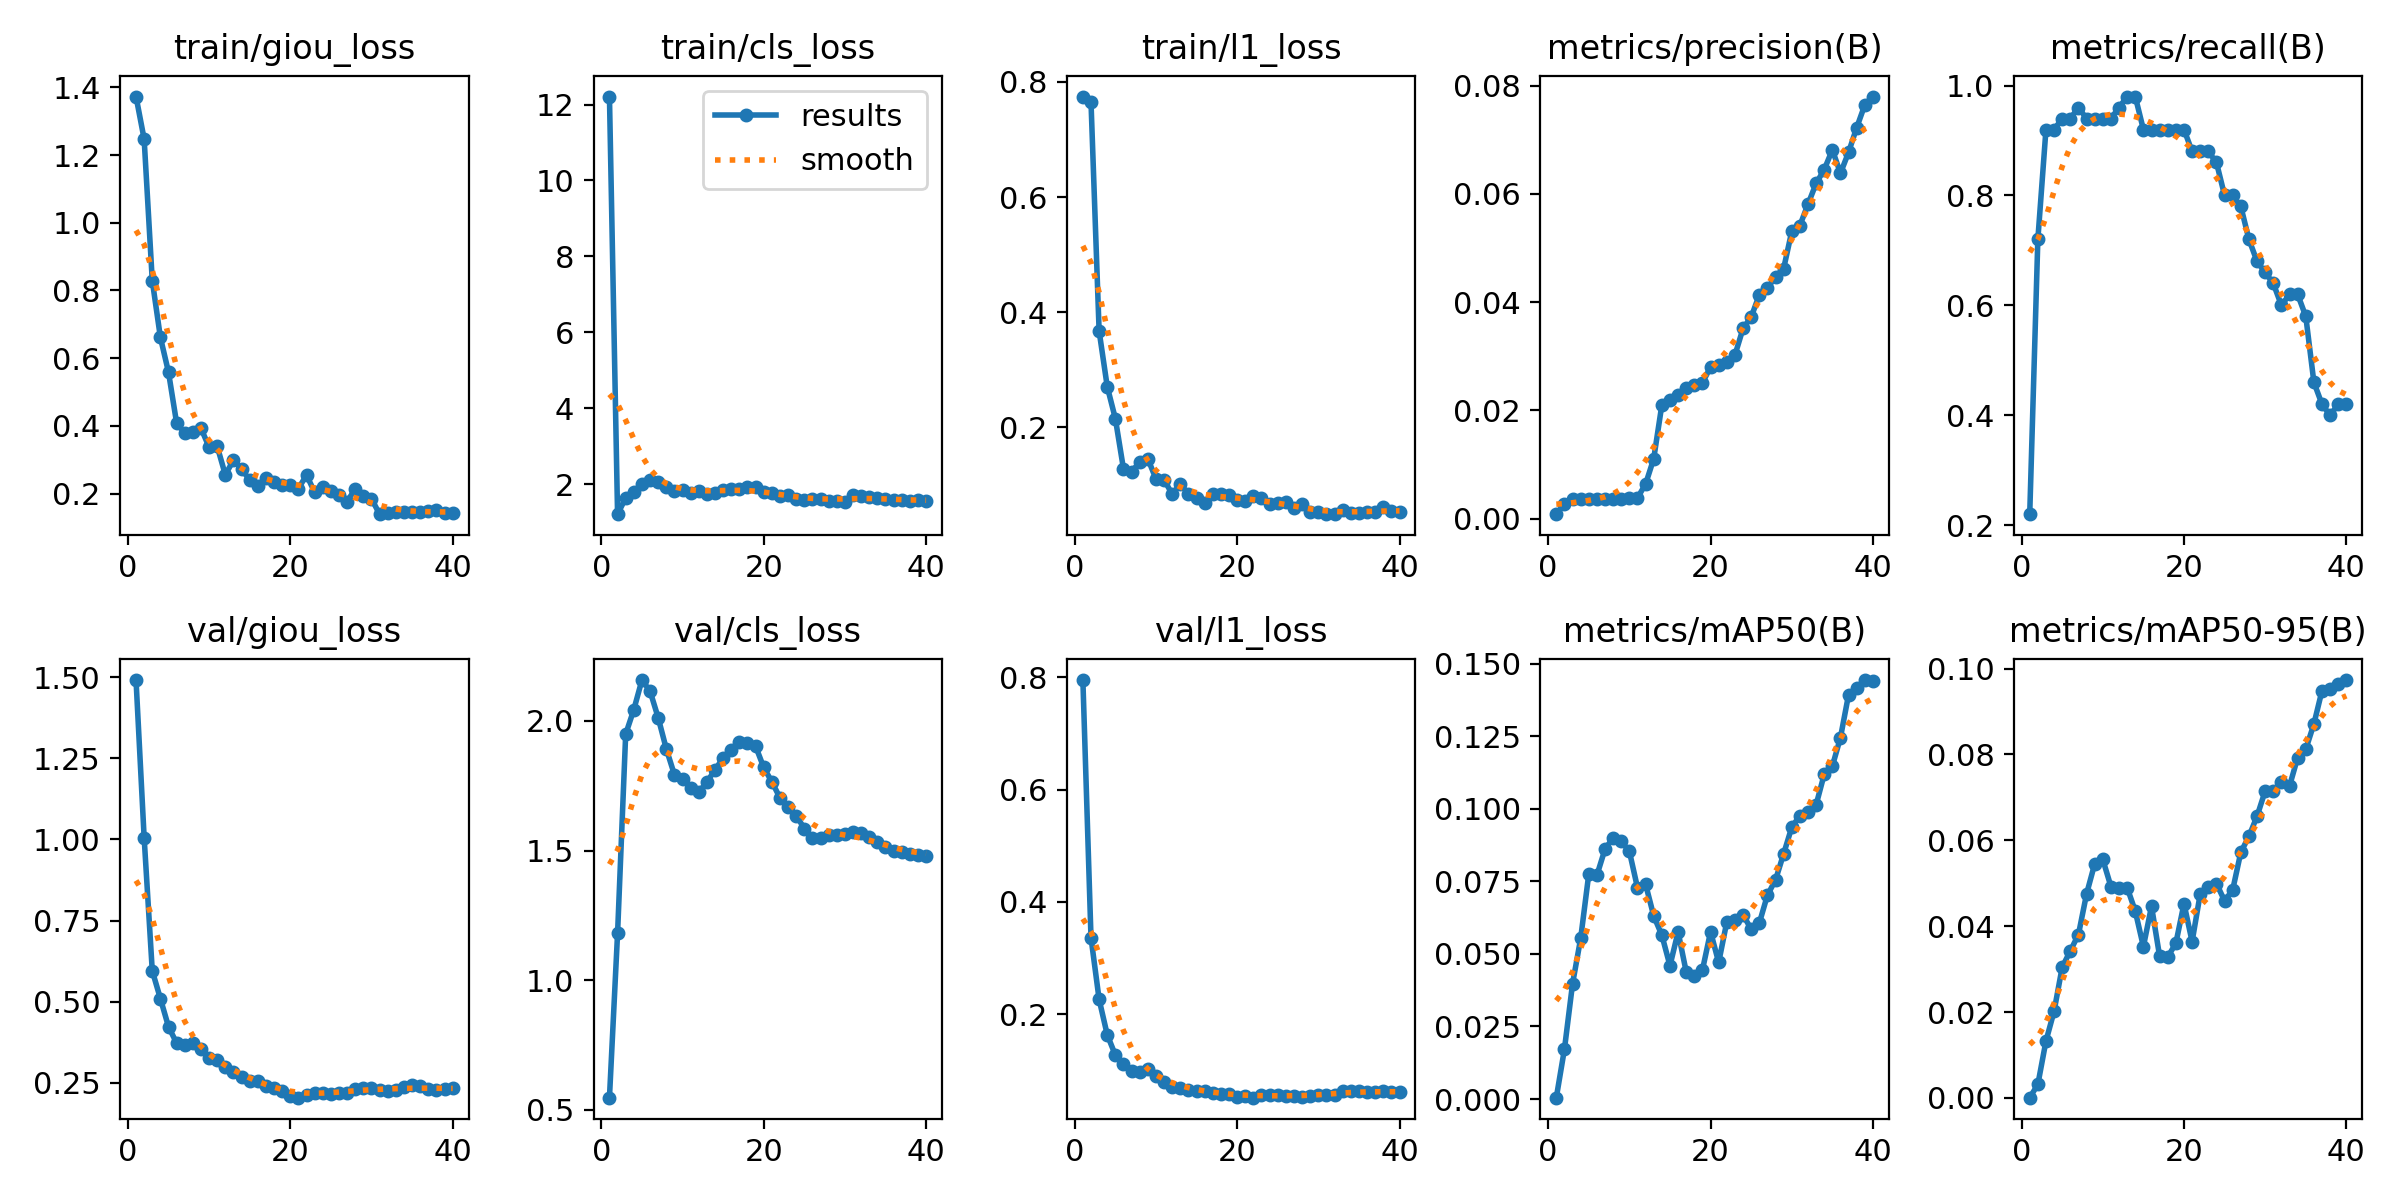

Data behind this chart, as committed beside it:
epoch, time, train/giou_loss, train/cls_loss, train/l1_loss, metrics/precision(B), metrics/recall(B), metrics/mAP50(B), metrics/mAP50-95(B), val/giou_loss, val/cls_loss, val/l1_loss, lr/pg0, lr/pg1, lr/pg2
1, 29.39, 1.373, 12.21, 0.7746, 0.00085, 0.22, 0.00048, 6e-05, 1.492, 0.5462, 0.7951, 3.15789e-05, 3.15789e-05, 0.06845
2, 35.66, 1.247, 1.205, 0.7655, 0.00279, 0.72, 0.01713, 0.00313, 1.006, 1.18, 0.3363, 6.33057e-05, 6.33057e-05, 0.03515
3, 41.92, 0.8294, 1.632, 0.3671, 0.00357, 0.92, 0.03967, 0.01325, 0.5948, 1.949, 0.2262, 9.33825e-05, 9.33825e-05, 0.001848
4, 48.12, 0.6617, 1.791, 0.2706, 0.00357, 0.92, 0.05531, 0.02019, 0.5091, 2.044, 0.1632, 9.2575e-05, 9.2575e-05, 9.2575e-05
5, 54.29, 0.5587, 1.998, 0.2149, 0.00364, 0.94, 0.07749, 0.03047, 0.4222, 2.158, 0.1269, 9.01e-05, 9.01e-05, 9.01e-05
6, 60.54, 0.4084, 2.107, 0.1276, 0.00364, 0.94, 0.07708, 0.03425, 0.3718, 2.116, 0.1113, 8.7625e-05, 8.7625e-05, 8.7625e-05
7, 66.74, 0.3785, 2.051, 0.1227, 0.00372, 0.96, 0.08609, 0.03804, 0.3653, 2.013, 0.09898, 8.515e-05, 8.515e-05, 8.515e-05
8, 73, 0.381, 1.93, 0.1393, 0.00364, 0.94, 0.08998, 0.04751, 0.3707, 1.892, 0.09709, 8.2675e-05, 8.2675e-05, 8.2675e-05
9, 79.17, 0.3934, 1.806, 0.1451, 0.00365, 0.94, 0.08878, 0.05451, 0.353, 1.793, 0.1017, 8.02e-05, 8.02e-05, 8.02e-05
10, 85.36, 0.3373, 1.841, 0.1102, 0.00376, 0.94, 0.08532, 0.05554, 0.3251, 1.777, 0.09016, 7.7725e-05, 7.7725e-05, 7.7725e-05
11, 91.55, 0.3397, 1.764, 0.1086, 0.00386, 0.94, 0.07277, 0.04924, 0.3179, 1.74, 0.0794, 7.525e-05, 7.525e-05, 7.525e-05
12, 97.5, 0.2555, 1.817, 0.08364, 0.00642, 0.96, 0.07398, 0.04887, 0.2987, 1.725, 0.06989, 7.2775e-05, 7.2775e-05, 7.2775e-05
13, 103.4, 0.2991, 1.744, 0.1009, 0.0111, 0.98, 0.06306, 0.04898, 0.2811, 1.764, 0.06828, 7.03e-05, 7.03e-05, 7.03e-05
14, 109.4, 0.2727, 1.762, 0.08407, 0.02103, 0.98, 0.05646, 0.04351, 0.2681, 1.811, 0.06425, 6.7825e-05, 6.7825e-05, 6.7825e-05
15, 115.3, 0.2404, 1.837, 0.07744, 0.02192, 0.92, 0.04594, 0.03525, 0.2551, 1.857, 0.06289, 6.535e-05, 6.535e-05, 6.535e-05
16, 121.4, 0.223, 1.882, 0.06773, 0.02289, 0.92, 0.05759, 0.04465, 0.2549, 1.887, 0.06281, 6.2875e-05, 6.2875e-05, 6.2875e-05
17, 127.4, 0.2476, 1.858, 0.08416, 0.02416, 0.92, 0.04381, 0.03299, 0.2397, 1.92, 0.05975, 6.04e-05, 6.04e-05, 6.04e-05
18, 133.3, 0.2348, 1.922, 0.08339, 0.02469, 0.92, 0.04231, 0.03283, 0.2341, 1.916, 0.0584, 5.7925e-05, 5.7925e-05, 5.7925e-05
19, 139.3, 0.2256, 1.93, 0.08194, 0.02514, 0.92, 0.04445, 0.03603, 0.2223, 1.903, 0.0577, 5.545e-05, 5.545e-05, 5.545e-05
20, 145.2, 0.2255, 1.778, 0.07304, 0.028, 0.92, 0.05762, 0.04523, 0.2081, 1.821, 0.05303, 5.2975e-05, 5.2975e-05, 5.2975e-05
21, 151.2, 0.2151, 1.751, 0.07228, 0.02833, 0.88, 0.04705, 0.03642, 0.2032, 1.765, 0.05439, 5.05e-05, 5.05e-05, 5.05e-05
22, 157.1, 0.2548, 1.677, 0.08059, 0.02889, 0.88, 0.06102, 0.04752, 0.2111, 1.703, 0.05113, 4.8025e-05, 4.8025e-05, 4.8025e-05
23, 163.1, 0.2043, 1.723, 0.07621, 0.03022, 0.88, 0.06161, 0.04911, 0.2179, 1.669, 0.05576, 4.555e-05, 4.555e-05, 4.555e-05
24, 169.1, 0.2208, 1.609, 0.06636, 0.03514, 0.86, 0.06347, 0.04993, 0.2185, 1.635, 0.05617, 4.3075e-05, 4.3075e-05, 4.3075e-05
25, 175.5, 0.2086, 1.59, 0.06766, 0.03723, 0.8, 0.05851, 0.0459, 0.2131, 1.585, 0.05503, 4.06e-05, 4.06e-05, 4.06e-05
26, 181.9, 0.1956, 1.609, 0.07043, 0.04134, 0.8, 0.06056, 0.04847, 0.2191, 1.55, 0.05369, 3.8125e-05, 3.8125e-05, 3.8125e-05
27, 187.9, 0.1765, 1.601, 0.06002, 0.04255, 0.78, 0.0702, 0.05722, 0.2183, 1.547, 0.05359, 3.565e-05, 3.565e-05, 3.565e-05
28, 194.1, 0.2145, 1.547, 0.0666, 0.04472, 0.72, 0.07548, 0.06093, 0.2284, 1.561, 0.05174, 3.3175e-05, 3.3175e-05, 3.3175e-05
29, 200.4, 0.1922, 1.55, 0.05273, 0.04619, 0.68, 0.08446, 0.06562, 0.2328, 1.562, 0.05375, 3.07e-05, 3.07e-05, 3.07e-05
30, 206.6, 0.185, 1.535, 0.05189, 0.05308, 0.66, 0.09362, 0.07149, 0.2344, 1.562, 0.05658, 2.8225e-05, 2.8225e-05, 2.8225e-05
31, 224.8, 0.1394, 1.708, 0.04897, 0.05414, 0.64, 0.09764, 0.07157, 0.2281, 1.571, 0.05637, 2.575e-05, 2.575e-05, 2.575e-05
32, 231, 0.1421, 1.679, 0.0488, 0.05808, 0.6, 0.09876, 0.07348, 0.2229, 1.569, 0.0562, 2.3275e-05, 2.3275e-05, 2.3275e-05
33, 237.2, 0.1473, 1.655, 0.05608, 0.06193, 0.62, 0.1013, 0.07266, 0.2262, 1.551, 0.0623, 2.08e-05, 2.08e-05, 2.08e-05
34, 243.1, 0.1467, 1.62, 0.05161, 0.06448, 0.62, 0.1119, 0.07925, 0.2356, 1.534, 0.06253, 1.8325e-05, 1.8325e-05, 1.8325e-05
35, 249.5, 0.1457, 1.613, 0.05059, 0.06813, 0.58, 0.1146, 0.08121, 0.2415, 1.515, 0.0639, 1.585e-05, 1.585e-05, 1.585e-05
36, 255.7, 0.1469, 1.579, 0.05209, 0.06381, 0.46, 0.1245, 0.08709, 0.2379, 1.5, 0.06198, 1.3375e-05, 1.3375e-05, 1.3375e-05
37, 261.9, 0.1474, 1.567, 0.05338, 0.06768, 0.42, 0.1393, 0.09488, 0.231, 1.495, 0.06035, 1.09e-05, 1.09e-05, 1.09e-05
38, 268.1, 0.1514, 1.562, 0.06137, 0.07224, 0.4, 0.1416, 0.0952, 0.2283, 1.487, 0.06225, 8.425e-06, 8.425e-06, 8.425e-06
39, 274.3, 0.1426, 1.577, 0.05473, 0.07643, 0.42, 0.1443, 0.09639, 0.2291, 1.483, 0.06209, 5.95e-06, 5.95e-06, 5.95e-06
40, 280.5, 0.143, 1.56, 0.05224, 0.07797, 0.42, 0.144, 0.09733, 0.2332, 1.477, 0.06141, 3.475e-06, 3.475e-06, 3.475e-06
